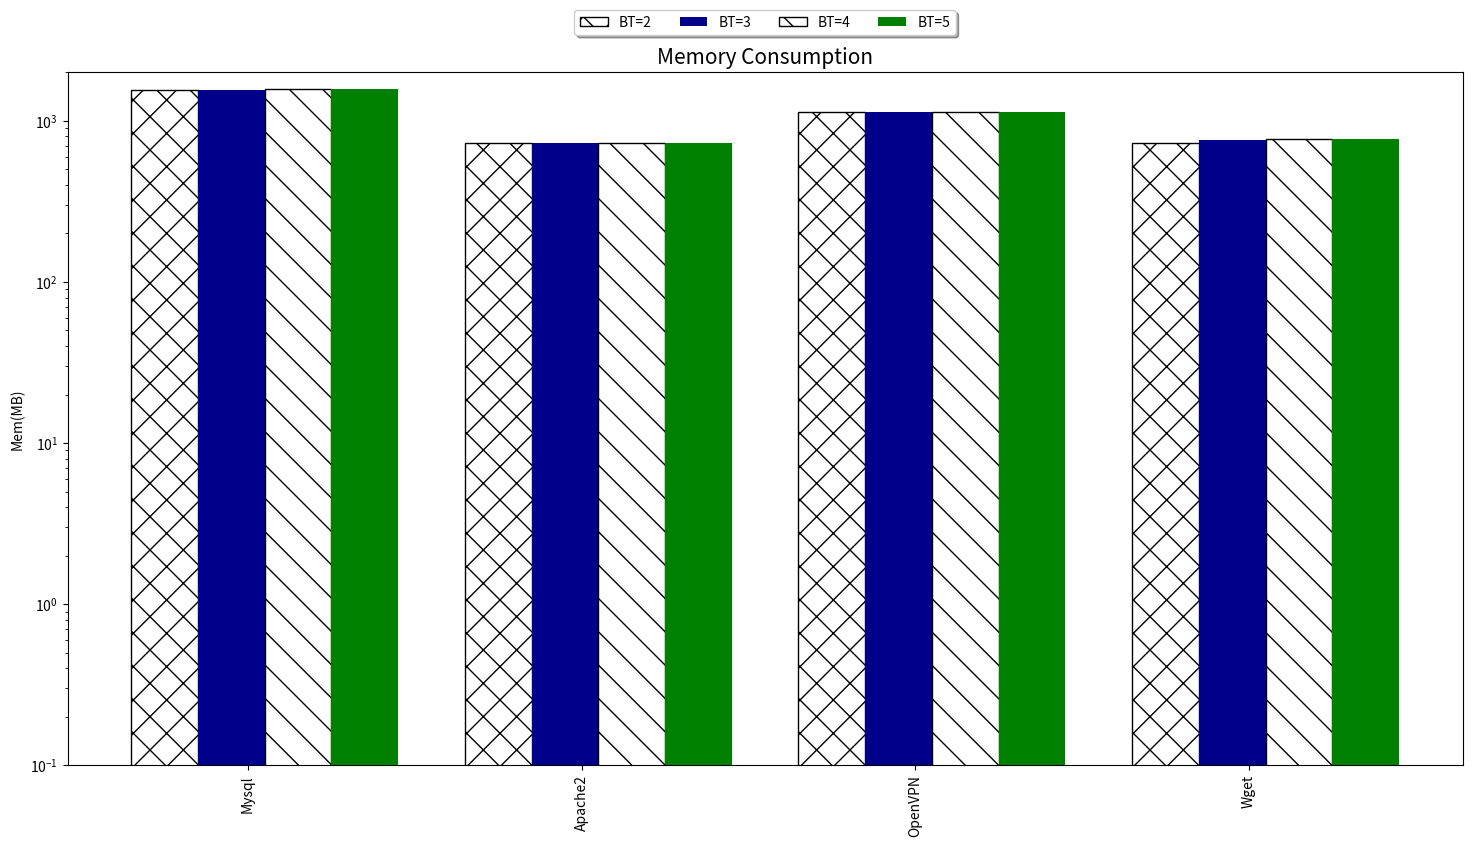

The script that saved this image:
import numpy as np
import matplotlib.pyplot as plt
style = ["Mysql", "Apache2", "OpenVPN", "Wget" ]
BT2 = [1557.2890625, 725.6953125, 1138.890625, 729.875]
BT3 = [1560.71484375, 724.23828125, 1138.9921875, 758.2265625]
BT4 = [1567.8359375, 727.234375, 1139.25, 767.1484375]
BT5 = [1571.765625,726.703125,1139.04296875,768.82421875]

xticks = np.arange(len(style))

fig, ax = plt.subplots(figsize=(18, 9))

ax.bar(xticks, BT2, width=0.2, label="BT=2", color="white", edgecolor="k", hatch="X")

ax.bar(xticks + 0.2, BT3, width=0.2, label="BT=3", color="darkblue")

ax.bar(xticks + 0.4, BT4, width=0.2, label="BT=4", color="white", edgecolor="k", hatch='\\')
ax.bar(xticks + 0.6, BT5, width=0.2, label="BT=5", color="green")
ax.set_title("Memory Consumption", fontsize=15)

ax.set_ylabel("Mem(MB)")

ax.legend(loc='upper center', bbox_to_anchor=(0.5, 1.1),
          fancybox=True, shadow=True, ncol=5)


ax.set_ylim([0.1, 2000])
ax.set_yscale('log')



ax.set_xticks(xticks + 0.25)
ax.set_xticklabels(style)
plt.xticks(rotation=90)
plt.savefig("memory_chart.png")
plt.show()
